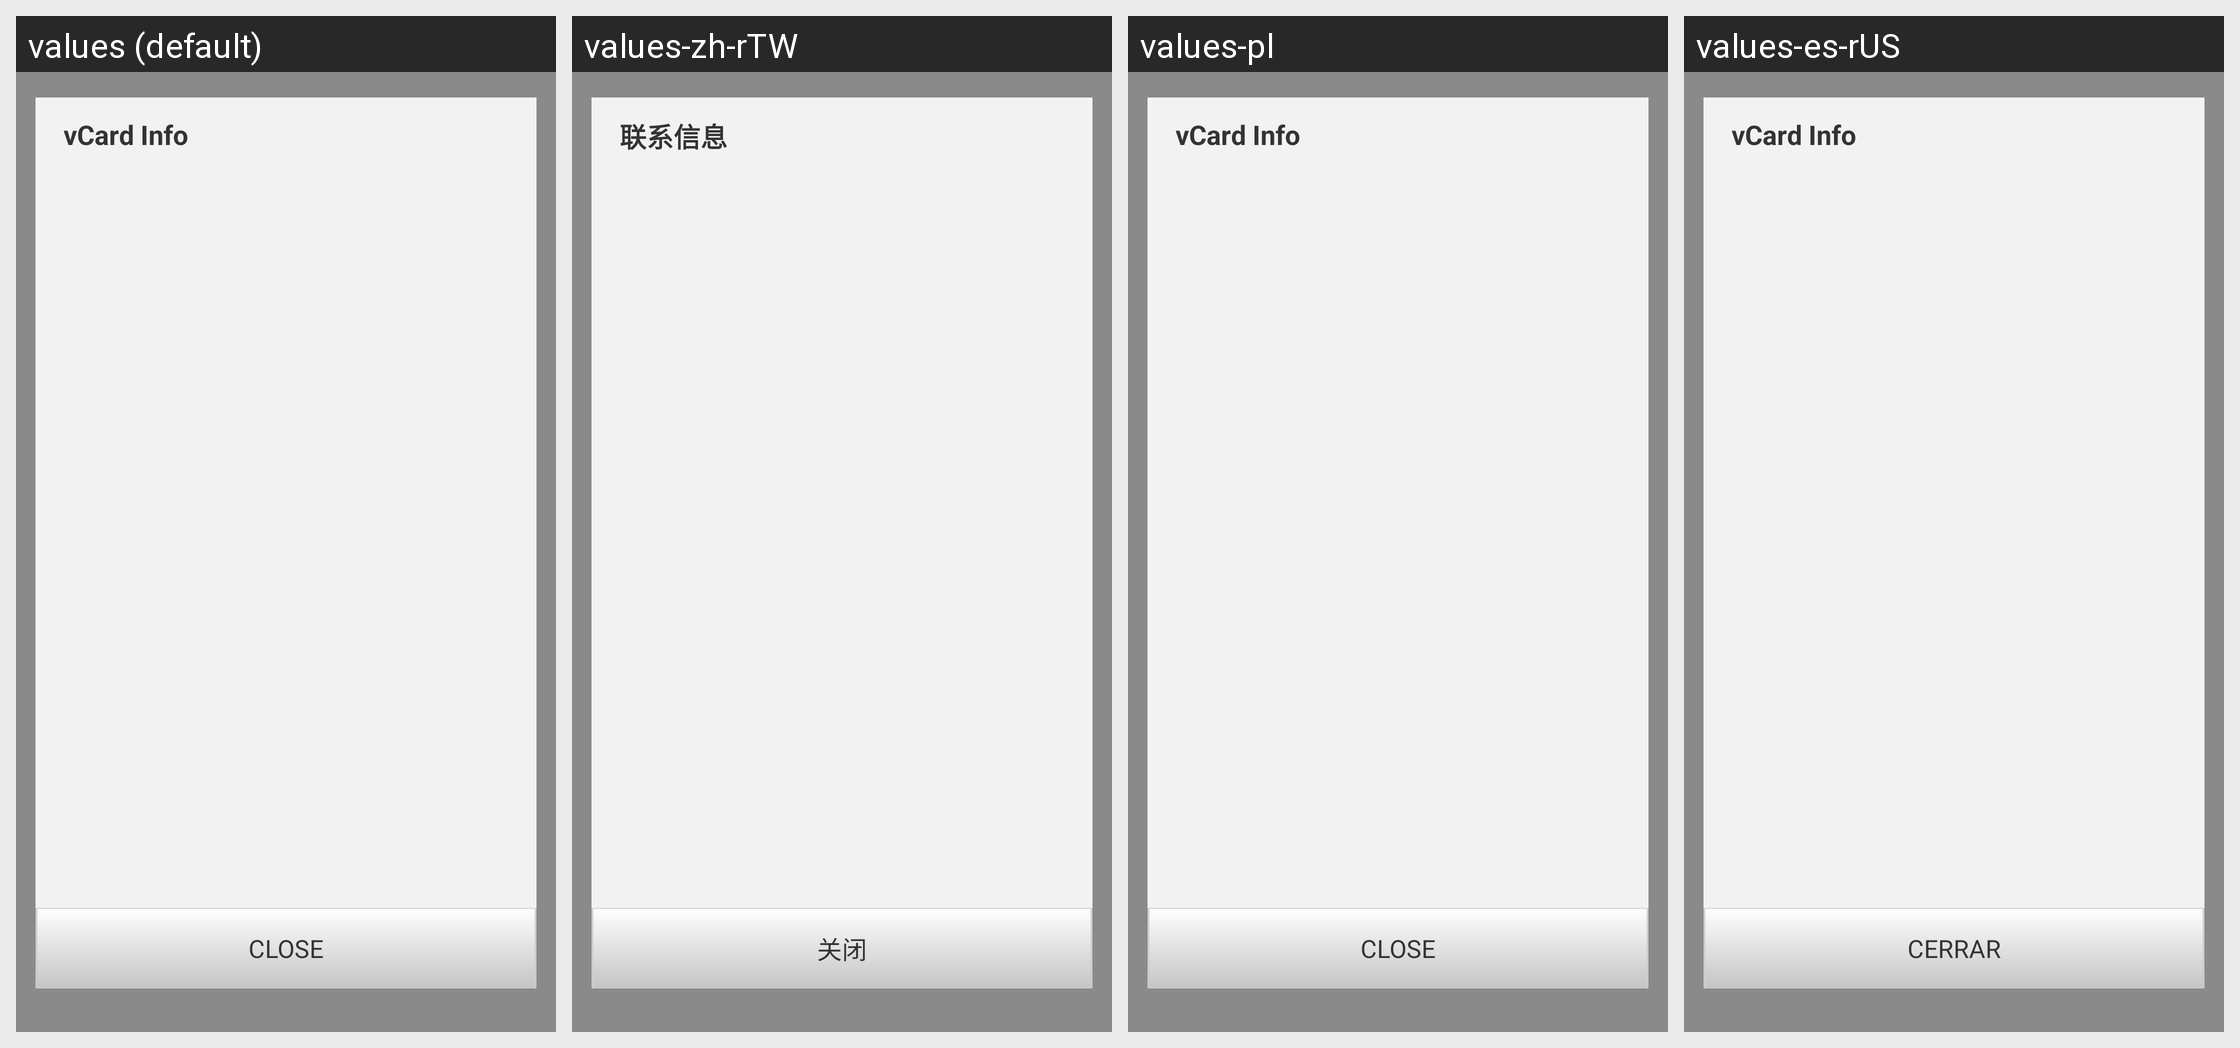

Translations of the strings shown on this Android screen, per locale in the grid:
Android screen res/layout/vcard_details.xml rendered under 4 locales, left to right: values (default), values-zh-rTW, values-pl, values-es-rUS. Device: Nexus 5 (rendered at 1080×1920; each locale shown at half size, 540×960, under a caption strip naming it); theme Theme.MaterialComponents.DayNight.NoActionBar.
Other locales in the repository, not shown: values-cs, values-da, values-de, values-el, values-es, values-fr, values-it, values-ja, values-ko, values-nb, values-nl, values-pt, values-pt-rPT, values-ru, values-sv, values-tr, values-vi, values-zh, values-zh-rCN.
Strings drawn on this screen, with the default value and each locale's value (text and hints the layout hard-codes, and strings that could not be matched under every locale, appear in the picture but are not listed):

vcard_info
  values: vCard Info
  values-zh-rTW: 联系信息  [from values-zh]
  values-pl: vCard Info  [not translated; the default value is used]
  values-es-rUS: vCard Info  [from values-es]

close
  values: Close
  values-zh-rTW: 关闭  [from values-zh]
  values-pl: Close  [not translated; the default value is used]
  values-es-rUS: Cerrar  [from values-es]
